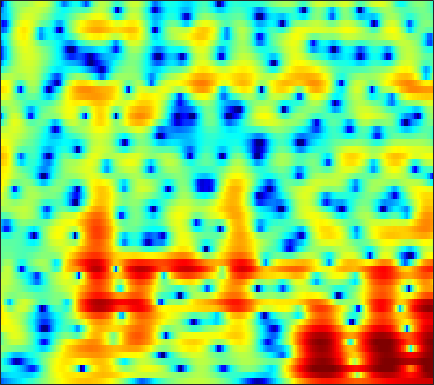

Data behind this chart, as committed beside it:
-10.633, -9.8792, -9.008, -8.2975, -7.8494, -7.3229, -6.8247, -6.4279, -5.8901, -5.3505, -4.8074, -4.4009, -3.8463, -3.2857, -2.8612, -2.2859, -1.6972, -1.2508, -0.64996, -0.046022, 0.55652, 1.0053, 1.5945, 2.1671
-7.515, -6.957, -6.364, -5.939, -5.725, -5.564, -5.53, -5.58, -5.728, -5.942, -6.174, -6.322, -6.423, -6.3, -6.006, -5.33, -4.381, -3.557, -2.39, -1.223, -0.1103, 0.6683, 1.619, 2.463
-2.538, -2.769, -3.127, -3.545, -3.891, -4.403, -4.977, -5.449, -6.143, -6.949, -7.924, -8.814, -10.26, -11.89, -12.83, -12.5, -10.23, -8.099, -5.42, -3.103, -1.149, 0.1051, 1.525, 2.688
-2.941, -3.892, -5.404, -7.278, -9.002, -11.84, -15.17, -17.05, -16.3, -13.63, -11.29, -9.897, -8.402, -7.169, -6.337, -5.275, -4.217, -3.426, -2.341, -1.238, -0.1444, 0.6476, 1.642, 2.546
-1.08, -1.809, -2.879, -4.035, -4.919, -6.007, -6.827, -7.161, -7.184, -6.81, -6.208, -5.708, -5.054, -4.452, -4.038, -3.524, -3.024, -2.643, -2.095, -1.476, -0.7886, -0.2319, 0.5529, 1.366
1.021, 0.8271, 0.585, 0.3581, 0.197, -0.001346, -0.2025, -0.361, -0.5796, -0.8102, -1.065, -1.291, -1.66, -2.135, -2.581, -3.312, -4.172, -4.868, -5.741, -6.282, -6.118, -5.441, -4.021, -2.374
-1.212, -0.2658, 0.7857, 1.569, 1.987, 2.348, 2.495, 2.489, 2.345, 2.052, 1.589, 1.122, 0.3332, -0.6605, -1.565, -3.035, -4.881, -6.58, -9.421, -12.81, -13.97, -11.93, -8.45, -5.533
-1.145, 0.1578, 1.511, 2.473, 2.963, 3.357, 3.5, 3.467, 3.243, 2.81, 2.17, 1.568, 0.6112, -0.4981, -1.412, -2.736, -4.125, -5.136, -6.301, -7.086, -7.31, -7.151, -6.491, -5.437
3.607, 3.738, 3.892, 3.987, 3.999, 3.915, 3.699, 3.433, 2.923, 2.239, 1.393, 0.647, -0.529, -1.934, -3.146, -5.026, -7.309, -9.367, -12.84, -17.56, -20.65, -17.77, -13.38, -10.08
4.988, 4.807, 4.538, 4.232, 3.977, 3.595, 3.147, 2.749, 2.125, 1.398, 0.5417, -0.2052, -1.381, -2.748, -3.882, -5.51, -7.279, -8.658, -10.46, -11.89, -12.38, -12, -10.86, -9.222
5.368, 4.884, 4.255, 3.681, 3.306, 2.881, 2.517, 2.257, 1.896, 1.429, 0.7739, 0.1455, -0.8607, -2.084, -3.143, -4.699, -6.39, -7.631, -9.037, -9.886, -9.947, -9.531, -8.467, -7.11
5.5, 4.13, 2.176, 0.5069, -0.09835, 0.1983, 1.159, 1.892, 2.622, 2.948, 2.878, 2.623, 2.021, 0.9849, -0.1096, -2.033, -4.654, -7.338, -13, -27.41, -14.73, -10.04, -6.491, -4.262
3.614, 1.674, -1.736, -5.932, -7.34, -4.541, -1.407, 0.2417, 1.654, 2.441, 2.85, 2.9, 2.651, 2.126, 1.579, 0.6974, -0.3111, -1.077, -1.912, -2.337, -2.257, -1.875, -1.147, -0.6406
2.41, 1.779, 0.9554, 0.3246, 0.04156, -0.09167, -0.005032, 0.1268, 0.2905, 0.4208, 0.4546, 0.342, 0.03691, -0.2776, -0.5187, -0.8735, -1.21, -1.411, -1.531, -1.513, -1.391, -1.236, -0.9413, -0.6499
2.311, 2.117, 1.805, 1.473, 1.228, 0.9149, 0.5861, 0.3181, -0.02613, -0.4068, -0.9195, -1.331, -1.87, -2.419, -2.828, -3.285, -3.513, -3.51, -3.301, -2.864, -2.273, -1.802, -1.197, -0.5377
2.475, 2.446, 2.326, 2.075, 1.807, 1.373, 0.8488, 0.3996, -0.2891, -1.11, -2.004, -2.677, -3.743, -5.205, -6.492, -8.347, -9.748, -9.716, -8.127, -5.969, -3.977, -2.68, -1.254, -0.1315
1.782, 2.077, 2.269, 2.181, 1.891, 1.204, 0.2514, -0.607, -1.874, -2.94, -3.633, -4.145, -4.915, -5.877, -6.97, -9.31, -12.01, -11.96, -8.897, -5.573, -3.167, -1.913, -0.6133, 0.3287
0.1636, 1.345, 2.191, 2.383, 2.075, 1.017, -0.8626, -2.994, -7.341, -14.79, -12.65, -8.342, -5.145, -3.037, -2.19, -1.561, -1.017, -0.5768, -0.07364, 0.404, 0.7606, 0.7416, 0.2214, -0.8278
-0.5873, 0.2192, 0.8858, 1.043, 0.8872, 0.3091, -0.7216, -1.676, -3.06, -3.975, -3.916, -3.491, -2.262, -1.117, -0.4837, 0.2705, 0.8342, 1.11, 1.384, 1.44, 1.206, 0.8686, -0.03895, -1.521
-1.087, -0.8786, -0.6685, -0.6207, -0.6767, -0.8401, -1.12, -1.367, -1.676, -1.838, -1.926, -1.926, -1.65, -1.413, -1.183, -0.806, -0.479, -0.2811, -0.012, 0.1799, 0.2344, 0.2485, 0.2225, 0.1307
-1.154, -1.118, -1.096, -1.084, -1.115, -1.212, -1.324, -1.446, -1.612, -1.826, -2.019, -2.078, -2.232, -2.306, -2.224, -2.066, -1.775, -1.458, -1.009, -0.5256, -0.01926, 0.3013, 0.7212, 1.11
-1.301, -1.337, -1.387, -1.383, -1.365, -1.365, -1.389, -1.446, -1.626, -1.985, -2.448, -2.879, -3.689, -4.361, -4.763, -4.947, -4.441, -3.679, -2.48, -1.247, -0.07881, 0.674, 1.502, 2.192
-3.088, -3.366, -3.551, -3.469, -3.189, -2.638, -2.138, -1.857, -1.746, -1.933, -2.634, -3.591, -5.325, -8.412, -12.39, -21.17, -13.3, -8.519, -4.566, -1.874, 0.003285, 1.134, 2.327, 3.204
-8.055, -10.08, -13.25, -12.93, -10.1, -6.671, -4.28, -3.086, -2.073, -1.635, -1.742, -2.086, -2.973, -4.147, -4.915, -5.516, -4.97, -3.987, -2.464, -1.011, 0.2703, 1.074, 2.03, 2.827
-7.119, -8.18, -9.373, -9.024, -7.448, -5.047, -3.043, -1.881, -0.7653, -0.1388, 0.1986, 0.2843, 0.06189, -0.1568, -0.4169, -0.7243, -0.9351, -1.072, -1.091, -1.074, -0.8617, -0.5841, -0.0691, 0.6641
-1.897, -1.761, -1.544, -1.153, -0.7584, -0.1062, 0.5589, 1.023, 1.542, 1.896, 2.093, 2.09, 1.977, 1.661, 1.26, 0.6243, -0.2763, -1.146, -2.61, -4.477, -6.504, -7.349, -6.561, -4.401
0.9708, 1.101, 1.216, 1.343, 1.446, 1.595, 1.791, 1.936, 2.118, 2.296, 2.354, 2.317, 2.209, 1.835, 1.481, 0.6994, -0.3795, -1.456, -3.443, -6.15, -10.02, -12.37, -10.84, -7.078
2.178, 2.021, 1.726, 1.334, 1.047, 0.7251, 0.5564, 0.5687, 0.7429, 1.018, 1.313, 1.522, 1.597, 1.575, 1.411, 1.009, 0.4171, -0.1429, -0.9811, -1.845, -2.568, -2.893, -2.936, -2.668
3.216, 2.627, 1.565, 0.1106, -1.189, -3.007, -4.259, -4.236, -3.071, -1.587, -0.2777, 0.5039, 1.122, 1.535, 1.579, 1.552, 1.306, 1.077, 0.7278, 0.3781, 0.125, -0.0544, -0.1467, -0.2329
4.479, 3.693, 2.193, 0.03235, -2.251, -6.72, -13.31, -12.05, -6.322, -2.895, -0.8286, 0.1114, 0.9378, 1.266, 1.296, 1.129, 0.7565, 0.4284, -0.002526, -0.3326, -0.4363, -0.4047, -0.2197, 0.03898
5.083, 4.58, 3.664, 2.541, 1.591, 0.4247, -0.4304, -0.6971, -0.5914, -0.273, 0.1145, 0.2144, 0.2526, -0.1048, -0.4897, -1.453, -2.662, -3.839, -5.473, -6.699, -6.788, -5.918, -4.44, -2.942
4.992, 4.794, 4.358, 3.759, 3.25, 2.525, 1.839, 1.372, 0.833, 0.3973, -0.05653, -0.3473, -0.9654, -1.69, -2.526, -3.917, -5.979, -8.057, -12.34, -20.04, -19.32, -13.58, -9.001, -6.168
5.18, 5.133, 4.825, 4.236, 3.661, 2.712, 1.677, 0.8824, -0.109, -0.8634, -1.459, -1.711, -2.158, -2.592, -3.169, -3.984, -5.246, -6.236, -7.678, -8.634, -8.959, -8.56, -7.599, -6.249
6.324, 6.238, 5.785, 4.927, 4.012, 2.396, 0.2878, -1.625, -4.388, -6.249, -5.935, -5.025, -3.742, -3.121, -2.892, -3.139, -3.743, -4.472, -5.669, -7.062, -8.531, -9.317, -9.443, -8.202
6.989, 6.798, 6.218, 5.263, 4.247, 2.43, -0.08739, -2.608, -7.115, -11.06, -8.685, -6.249, -3.923, -2.771, -2.332, -2.412, -2.956, -3.749, -5.314, -7.696, -11.54, -16.32, -25.01, -14.12
5.881, 5.68, 5.218, 4.53, 3.86, 2.788, 1.549, 0.5858, -0.5823, -1.422, -1.804, -1.836, -1.756, -1.696, -1.834, -2.121, -2.736, -3.353, -4.39, -5.642, -6.832, -7.62, -8.004, -7.585
4.548, 4.416, 4.157, 3.783, 3.442, 2.912, 2.321, 1.866, 1.281, 0.7359, 0.2645, -0.02433, -0.4343, -0.818, -1.15, -1.639, -2.224, -2.724, -3.445, -4.211, -4.896, -5.367, -5.792, -6.021
3.405, 3.384, 3.338, 3.259, 3.167, 2.976, 2.72, 2.482, 2.112, 1.702, 1.272, 0.9094, 0.4509, -0.06339, -0.4113, -0.975, -1.548, -2.018, -2.731, -3.49, -4.394, -5.071, -6.051, -6.942
1.762, 1.973, 2.342, 2.733, 2.963, 3.157, 3.186, 3.092, 2.823, 2.423, 1.913, 1.484, 0.921, 0.3959, 0.007888, -0.4246, -0.8628, -1.214, -1.785, -2.547, -3.636, -4.712, -6.704, -9.586
-3.094, -1.757, 0.1739, 1.736, 2.578, 3.314, 3.614, 3.589, 3.241, 2.576, 1.616, 0.8193, -0.3103, -1.121, -1.519, -1.468, -1.2, -0.9769, -0.8037, -0.9458, -1.424, -2.05, -3.314, -5.022
-9.939, -5.609, -1.805, 0.5327, 1.681, 2.576, 2.876, 2.753, 2.154, 0.979, -0.866, -2.803, -6.547, -12, -13.03, -8.262, -4.721, -2.995, -1.476, -0.6198, -0.1222, 0.02178, 0.0677, 0.0548
-1.823, -1.118, -0.1081, 0.768, 1.235, 1.556, 1.521, 1.25, 0.5658, -0.5406, -2.021, -3.521, -5.713, -7.556, -7.998, -6.707, -4.82, -3.649, -2.406, -1.497, -0.9028, -0.5447, -0.12, 0.2954
1.223, 1.454, 1.678, 1.743, 1.66, 1.394, 0.9545, 0.5338, -0.1276, -0.8017, -1.481, -1.909, -2.505, -2.839, -2.908, -2.905, -2.744, -2.623, -2.499, -2.432, -2.419, -2.339, -2.115, -1.661
3.845, 3.824, 3.597, 3.116, 2.582, 1.625, 0.4243, -0.5318, -1.648, -2.208, -2.207, -1.905, -1.417, -1.108, -0.9294, -0.9709, -1.33, -1.761, -2.694, -4.021, -5.465, -6.471, -7.039, -6.305
5.686, 5.563, 5.133, 4.35, 3.479, 1.772, -0.7998, -3.643, -9.707, -14.01, -6.94, -3.842, -1.217, 0.1481, 0.6099, 0.7453, 0.2584, -0.5345, -2.23, -4.9, -9.048, -14.43, -27.61, -14.73
4.449, 4.494, 4.342, 3.898, 3.335, 2.234, 0.7353, -0.6141, -2.276, -2.809, -1.863, -0.8118, 0.4963, 1.398, 1.687, 1.677, 1.199, 0.5047, -0.8545, -2.656, -4.812, -6.529, -8.533, -10.28
0.6892, 1.143, 1.599, 1.861, 1.924, 1.885, 1.72, 1.571, 1.435, 1.423, 1.59, 1.801, 2.035, 2.19, 2.207, 1.977, 1.487, 0.9561, 0.0329, -1.127, -2.512, -3.653, -5.284, -7.113
-3.724, -2.755, -1.62, -0.6486, -0.0239, 0.6662, 1.211, 1.552, 1.917, 2.212, 2.442, 2.58, 2.674, 2.633, 2.534, 2.269, 1.837, 1.41, 0.7221, -0.09736, -1.036, -1.785, -2.813, -3.804
-8.277, -6.676, -4.729, -3.027, -1.9, -0.6323, 0.4136, 1.063, 1.757, 2.294, 2.666, 2.851, 2.975, 2.939, 2.829, 2.59, 2.213, 1.851, 1.286, 0.6346, -0.09197, -0.6625, -1.456, -2.26
-12.74, -10.04, -7.02, -4.576, -3.058, -1.356, 0.02736, 0.8628, 1.767, 2.439, 2.891, 3.092, 3.221, 3.192, 3.047, 2.758, 2.375, 2.026, 1.479, 0.8642, 0.2235, -0.2851, -1.025, -1.826
-12.54, -9.832, -6.868, -4.421, -2.857, -1.088, 0.3554, 1.253, 2.203, 2.877, 3.305, 3.466, 3.477, 3.298, 3.054, 2.571, 1.996, 1.54, 0.92, 0.3132, -0.2769, -0.7301, -1.354, -2.043
-8.204, -6.765, -4.838, -2.989, -1.677, -0.1035, 1.258, 2.124, 3.034, 3.664, 3.994, 4.048, 3.828, 3.283, 2.709, 1.738, 0.5898, -0.2772, -1.219, -1.808, -2.146, -2.316, -2.534, -2.878
-5.943, -5.264, -4.02, -2.438, -1.177, 0.5183, 2.039, 2.997, 4.011, 4.678, 4.962, 4.905, 4.462, 3.52, 2.42, 0.3929, -2.43, -5.125, -8.582, -8.536, -6.356, -5.09, -4.257, -4.208
-9.381, -10.39, -9.225, -5.922, -3.413, -0.6175, 1.577, 2.881, 4.188, 5.031, 5.435, 5.437, 5.045, 4.166, 3.144, 1.132, -1.699, -4.381, -7.767, -7.699, -5.72, -4.663, -4.165, -4.714
-11.7, -13.96, -12.72, -8.218, -5.345, -2.316, -0.00537, 1.34, 2.71, 3.668, 4.232, 4.423, 4.352, 3.944, 3.434, 2.551, 1.49, 0.6795, -0.2796, -0.9676, -1.442, -1.797, -2.414, -3.352
-7.451, -7.396, -6.67, -5.349, -4.13, -2.453, -0.9063, 0.09619, 1.216, 2.063, 2.657, 2.949, 3.137, 3.114, 2.965, 2.67, 2.271, 1.928, 1.42, 0.8673, 0.2848, -0.1864, -0.8893, -1.665
-8.869, -8.094, -6.558, -4.913, -3.711, -2.284, -1.062, -0.2696, 0.5862, 1.226, 1.704, 1.966, 2.24, 2.436, 2.545, 2.588, 2.551, 2.458, 2.255, 1.929, 1.472, 1.049, 0.3516, -0.4713
-17, -11.26, -7.073, -4.389, -2.947, -1.491, -0.4752, 0.04748, 0.4807, 0.7035, 0.787, 0.8378, 1.006, 1.353, 1.721, 2.234, 2.685, 2.93, 3.096, 3.051, 2.763, 2.378, 1.64, 0.6159
